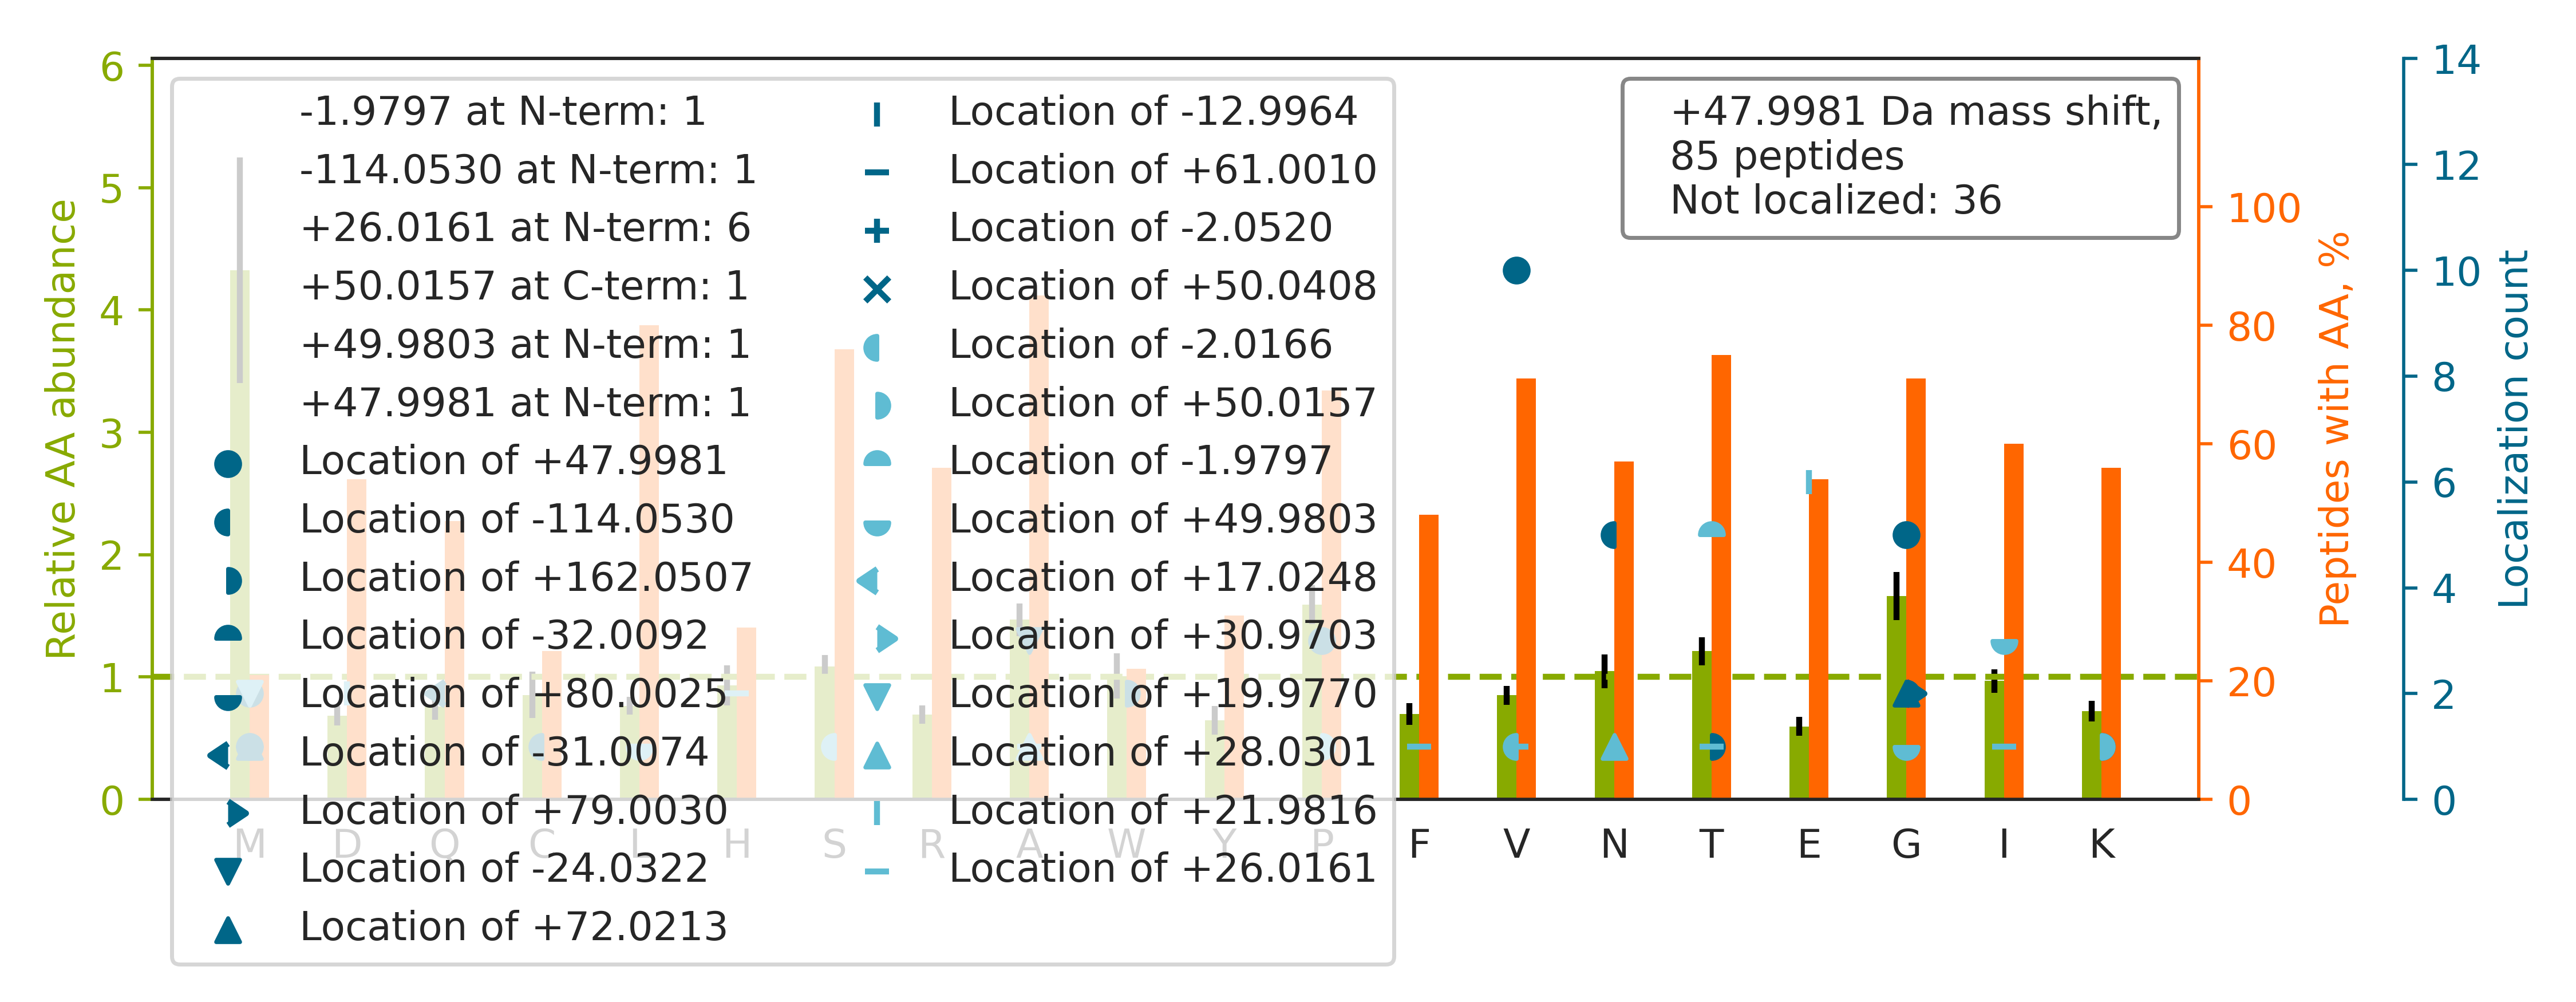

The table this chart was drawn from, first rows:
top isoform	localization score	spectrum
R.TTGIVMDSGDGVTHIV[+48]PIYEGYALPHAILR.L	0.8357	10CPTAC_COprospective_W_VU_20151002_05CO…
R.GLTGPIGPPGPAGAPGDKGESGPSGPAGPTGAR.G		07CPTAC_COprospective_W_VU_20150915_05CO…
R.GFSGLQGPPGPPGSPG[+79]EQ[-31]GPSGASGPAG…	0.9325	94CPTAC_COprospective_W_VU_20160729_05CO…
K.GDAGQPGEKGSPGAQGPPGAPGPLGIAGITGAR.G		05CPTAC_COprospective_W_VU_20150915_05CO…
-.T[+26]EWE[+22]TAAPAVAETPDIK.L	0.06065	88CPTAC_COprospective_W_VU_20160705_11CO…
R.F[+26]LE[+22]QQNAALAAEVNR.L	0.9998	70CPTAC_COprospective_W_VU_20160421_11CO…
K.KGSITSVQAIYV[+48]PADDLTDPAPATTFAHLDATT…	0.6666	75CPTAC_COprospective_W_VU_20160502_11CO…
R.SALQSIN[-114]EW[+162]AAQTTDGKLPEVTK.D	0.7559	68CPTAC_COprospective_W_VU_20160406_14CO…
R.HIADLAGNP[+48]DLILPVPAFNVINGGSHAGNK.L	0.9549	88CPTAC_COprospective_W_VU_20160705_11CO…
R.VPIPWVSGTSASTPVFGGILSLINEHR.I		77CPTAC_COprospective_W_VU_20160504_11CO…
R.IEGCIIGFDEYMNLVLDDAEEIHSK.T		83CPTAC_COprospective_W_VU_20160524_05CO…
R.TM[+20]QA[+28]LPYSTVGNSNNYLHLSVLR.T	0.8825	88CPTAC_COprospective_W_VU_20160705_11CO…
R.YA[-24]LQM[+72]EQLNGILLHLESELAQTR.A	0.9317	80CPTAC_COprospective_W_VU_20160517_11CO…
R.T[-2]WI[+50]EGLTGLSIGPDFQK.G	0.986	68CPTAC_COprospective_W_VU_20160406_14CO…
K.L[+26]ISWYD[+22]NEFGYSNR.V	0.8136	11CPTAC_COprospective_W_VU_20151002_05CO…
R.GPSGPPGPDGNKGEPGVVGAVGTAGPSGPSGLPGER.G		48CPTAC_COprospective_W_VU_20151209_15CO…
R.FASEASGYQDNIAR.L		70CPTAC_COprospective_W_VU_20160421_11CO…
R.GIP[+48]GPVGAAGATGAR.G	0.5174	31CPTAC_COprospective_W_VU_20150810_11CO…
K.VLG[+48]AFSDGLAHLDNLK.G	0.6077	20CPTAC_COprospective_W_VU_20151112_20CO…
R.AAAI[+50]T[-2]SDILEALGR.D	0.9957	52CPTAC_COprospective_W_VU_20160223_11CO…
K.GSPG[+72]AQGPPGA[-24]PGPLGIAGITGAR.G	0.07807	07CPTAC_COprospective_W_VU_20150915_05CO…
K.LLDN[-114]W[+162]DSVTSTFSK.L	0.8666	43CPTAC_COprospective_W_VU_20151130_01CO…
R.VAPEE[+22]H[+26]PVLLTEAPLNPK.A	0.7824	21CPTAC_COprospective_W_VU_20151112_20CO…
K.FTQVTPTSLSAQWTPPNVQLTGYR.V		77CPTAC_COprospective_W_VU_20160504_11CO…
R.AVCMLSNTTAIAEAWAR.L		87CPTAC_COprospective_W_VU_20160701_09CO…
K.LCYVALDFEQEMATAASSSSLEK.S		92CPTAC_COprospective_W_VU_20160728_11CO…
R.TYGLMDSHAV[+48]LQISSAKPSDAGTYVCLAQNALG…	0.9394	84CPTAC_COprospective_W_VU_20160916_05CO…
K.LSQGVTLVVDRYAFSGVAFTGAK.E		80CPTAC_COprospective_W_VU_20160517_11CO…
R.SWTAADTAAQITQR.K		40CPTAC_COprospective_W_VU_20150909_05CO…
K.ALANVNIGSLICNVGAGGPAPAAGAAPAGGPAPSTAAA…		89CPTAC_COprospective_W_VU_20160707_11CO…
R.LTVGAAQV[+48]PAQLLVGALR.V	0.9213	55CPTAC_COprospective_W_VU_20160630_11CO…
K.FLASV[+48]STVLTSK.Y	0.9806	59CPTAC_COprospective_W_VU_20160308_13CO…
R.V[+48]TWAPPPSIDLTNFLVR.Y	0.7717	78CPTAC_COprospective_W_VU_20160915_11CO…
K.V[+26]GAHAGE[+22]YGAEALER.M	0.1496	24CPTAC_COprospective_W_VU_20150215_01CO…
R.LKDLNSQADSLM[+48]TSSAFDTSQVK.D	0.8913	49CPTAC_COprospective_W_VU_20151222_11CO…
-.TKLEEHLEGIVNIFHQYSVR.-		88CPTAC_COprospective_W_VU_20160705_11CO…
K.GDRGETGPAGPPGAPGAPGAPGPVGPAGK.S		31CPTAC_COprospective_W_VU_20150810_11CO…
R.GPPGHLGV[-2]PGPQGPSGQP[+50]GYCDPSSCSAY…	0.6691	31CPTAC_COprospective_W_VU_20150810_11CO…
K.FQSIPAQSGQASPLLQYFGILLDQGQLNK.L		59CPTAC_COprospective_W_VU_20160308_13CO…
R.N[-114]T[+162]PGSFVCTCPK.G	0.9944	85CPTAC_COprospective_W_VU_20160630_11CO…
K.VGAIPANALDDGQWSQGLISAAR.M		68CPTAC_COprospective_W_VU_20160406_14CO…
K.EGDATPDNIPADIVFVLK.D		25CPTAC_COprospective_W_VU_20160726_05CO…
R.FGSYCPTTCGIADFLSTYQTK.V		84CPTAC_COprospective_W_VU_20160916_05CO…
K.GSPG[+72]ADGPAGA[-24]PGTPGPQGIAGQR.G	0.9222	17CPTAC_COprospective_W_VU_20150807_09CO…
R.GGLGGGYGGASGMGGITAVTVNQSLLSPLVLEVDPNIQ…		17CPTAC_COprospective_W_VU_20150807_09CO…
R.SAGWN[-114]IPIG[+162]LLYCDLPEPR.K	0.9101	88CPTAC_COprospective_W_VU_20160705_11CO…
K.SGTASVVCLLNNFYPR.E		29CPTAC_COprospective_W_VU_20150810_11CO…
K.MAV[+48]TFIGNSTAIQELFKR.I	0.04141	30CPTAC_COprospective_W_VU_20150810_20CO…
R.DWSQI[+50]T[-2]AEVTSPK.V	0.877	68CPTAC_COprospective_W_VU_20160406_14CO…
K.ASGPGLNTTGVPASLPVEFTIDAK.D		41CPTAC_COprospective_W_VU_20151124_21CO…
R.VAPEE[+22]H[+26]PTLLTEAPLNPK.A	0.5648	21CPTAC_COprospective_W_VU_20151112_20CO…
K.SALSG[+48]HLETVILGLLK.T	0.8851	49CPTAC_COprospective_W_VU_20151222_11CO…
R.SSTSPTTNVLLSPLSVATALSALSLGAEQR.T		41CPTAC_COprospective_W_VU_20151124_21CO…
R.NDYSYWLSTPEPMPMSMAPITGENIRPFISR.C		67CPTAC_COprospective_W_VU_20160324_16CO…
K.IISNASCTTNCLAPLAK.V		55CPTAC_COprospective_W_VU_20160630_11CO…
K.VNDDIIV[+48]NWVNETLR.E	0.8465	49CPTAC_COprospective_W_VU_20151222_11CO…
K.A[+26]FLAD[+22]PSAFVAAAPVAAATTAAPAAAAA…	0.9962	29CPTAC_COprospective_W_VU_20150810_11CO…
K.KP[+48]AAATVTK.K	0.9884	30CPTAC_COprospective_W_VU_20150810_20CO…
R.TEV[+48]PPLLLILDR.C	0.9927	29CPTAC_COprospective_W_VU_20150810_11CO…
K.AFAM[+80]IIDKLEEDINSSM[-32]TNSTAASRPPV…	0.1288	22CPTAC_COprospective_W_VU_20150202_05CO…
... 25 more rows
